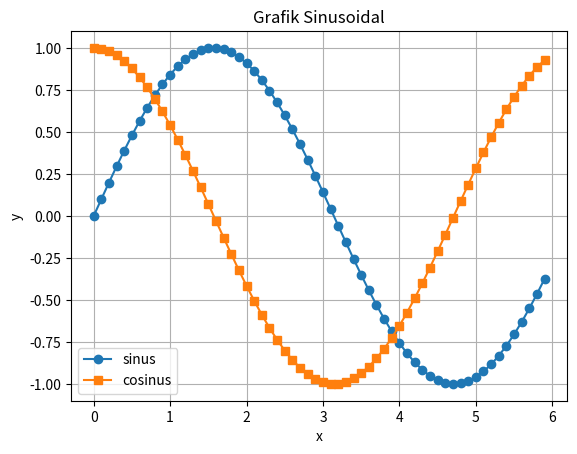

Write the Python code that produced this figure.
# -*- coding: utf-8 -*-
"""Pengenalan Sintaks Phyton

Automatically generated by Colaboratory.

Original file is located at
    https://colab.research.google.com/<link-removed>
"""

#cara menampilkan hasil

m = 10
print(m)
print("hasil m+m =", m+m)
print("hasil m x m =", m*m)

#menampilkan karakter
kar_1 = 'kalau orang lain bisa'
kar_2 = 'kenapa harus aku'
print(kar_1+' '+kar_2)
print(kar_1[0:10])
karakter = 'kalau orang lain bisa kenapa harus aku'
print(karakter.split())

from math import *
#operasi perhitungan sederhana
a = 10
b = -4.5
c = 5.0
d = 5/2

print(a+b)
print("bentuk bilangan integer = ", int(b))
print("bentuk bilangan float =", float(a))
print("perkalian c x d =", c*d)
print("------------------------")
print("contoh soal = tentukan kecepatan v (W (usaha) = 20; s (jarak) = -10; t (waktu) = 2)")
W = 20
s = -10
t = 2
kecepatan = s/t
print(kecepatan,"m/s")

print("-------------------------")
print("soal 1 = tentukan energi dalam J dari m = 9,31x10^-31; c = 3x10^8")
m = 9.31*10**-31
c = 3*10**8
#energi : E = m x c^2
E = m* c**2
print(E)

print("--------------------------")
print("soal 2 = tentukan periode dalam s (l - 0.5 m ; g = 9.8 m/s^2")
l = 0.5
g = 9.8
periode = 2*pi*sqrt (l/g)
print(periode)

from numpy import *
#menampilkan matrik
M = [[0, 1, 1, 0], [2,3,2,1]]
print(M)

a = zeros ((3,3), int)
print(a)
print(" ")

a[0] = [1,4,3]
a[1,1] = 9
a[2,0:2] = [9,4]
print(a)

from numpy import array
print(' ')
A = array([[2,3,6],[1,2,3]])
print(A)

import matplotlib.pyplot as plt
from numpy import arange,sin,cos

x = arange(0.0,6.0,0.1)
plt.plot(x,sin(x),'o-',x,cos(x),'s-')
plt.title('Grafik Sinusoidal')
plt.xlabel('x')
plt.ylabel('y')
plt.legend(('sinus','cosinus'),loc = 0)
plt.grid(True)
plt.show()